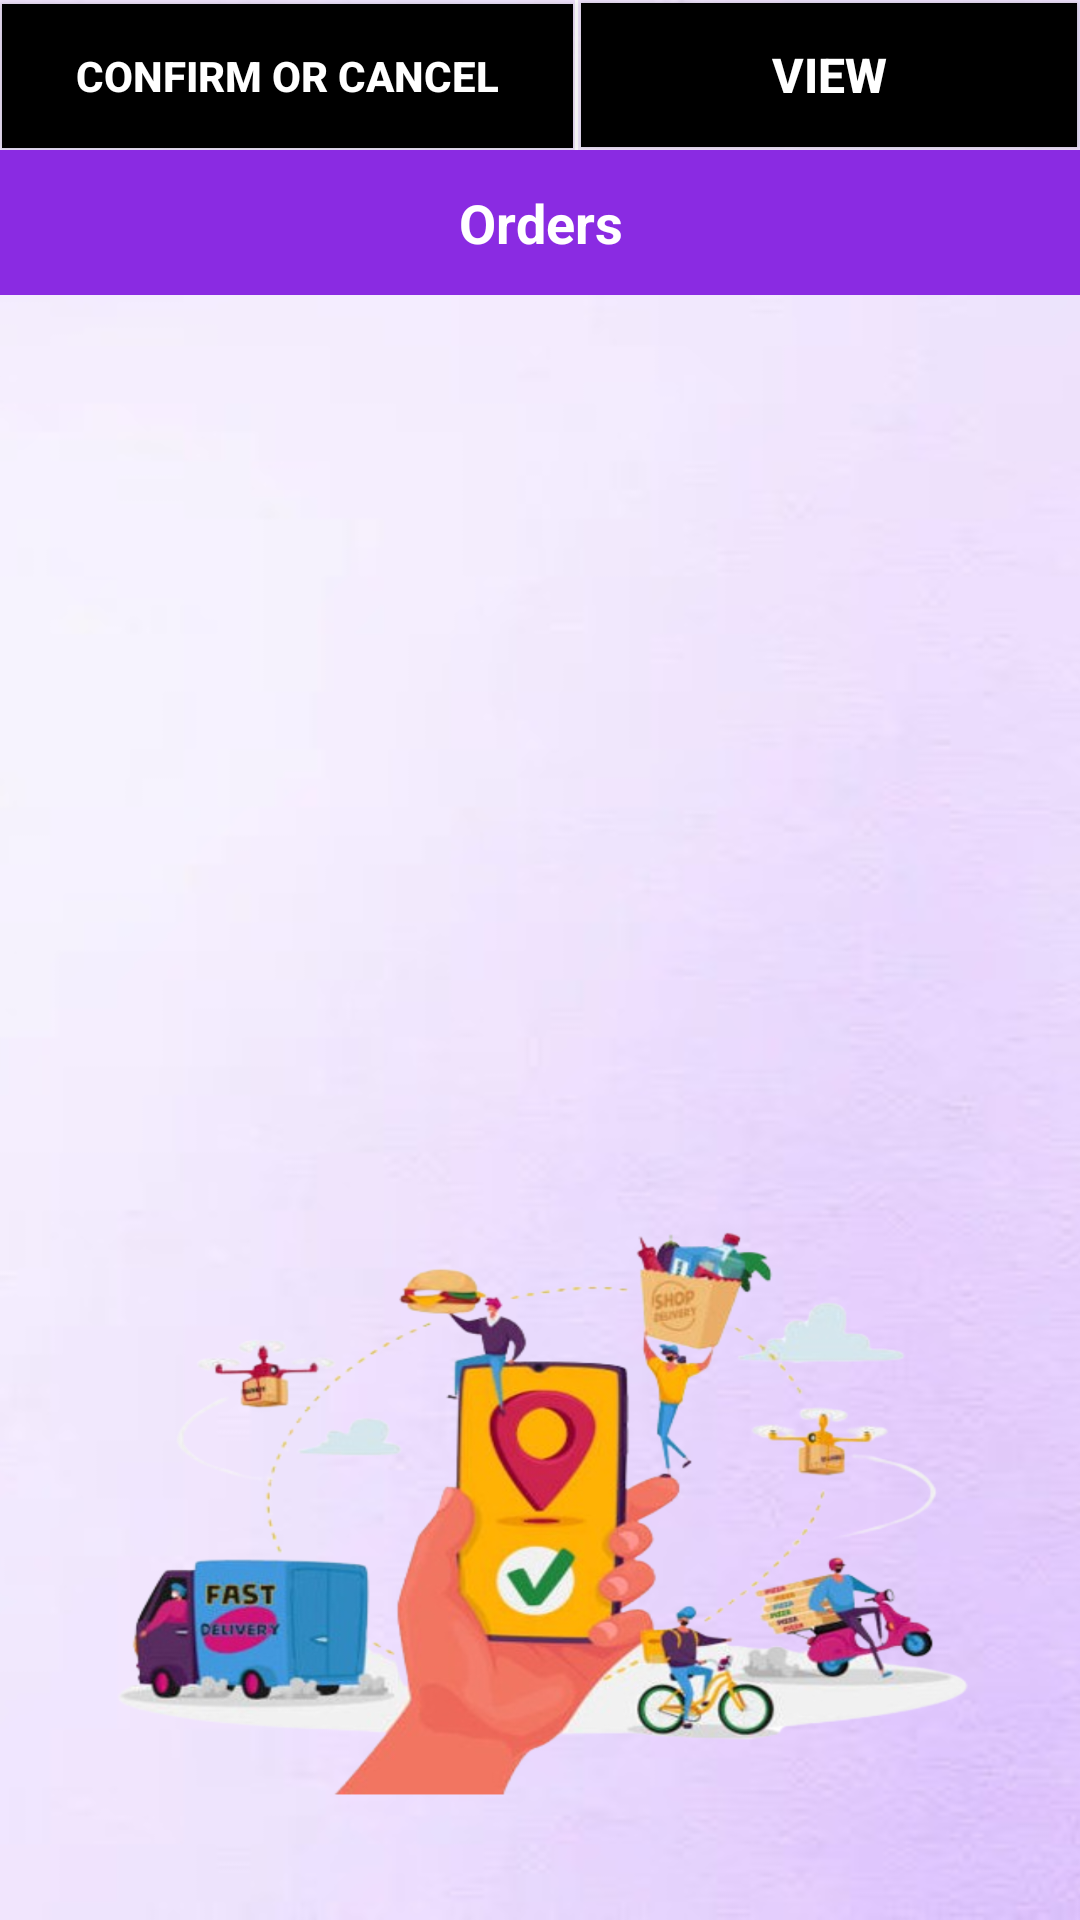

Android layout source for this screen:
<!-- AndroidManifest.xml: application theme Theme.SweetCake -->
<!-- res/layout/activity_view_order.xml -->
<?xml version="1.0" encoding="utf-8"?>
<RelativeLayout
    xmlns:android="http://schemas.android.com/apk/res/android"
    xmlns:app="http://schemas.android.com/apk/res-auto"
    xmlns:tools="http://schemas.android.com/tools"
    android:layout_width="match_parent"
    android:layout_height="match_parent"
    tools:context=".View_order"
    android:background="@drawable/orderviewbg">
    <LinearLayout
        android:id="@+id/line1"
        android:orientation="horizontal"
        android:layout_width="match_parent"
        android:layout_height="wrap_content">


        <Button
            android:id="@+id/viewupdate_data"
            android:layout_width="match_parent"
            android:layout_height="wrap_content"
            android:layout_margin="0.5dp"
            android:layout_marginStart="0.5dp"
            android:layout_marginTop="0.5dp"
            android:layout_marginEnd="0.5dp"
            android:layout_marginBottom="0.5dp"
            android:layout_weight="1"
            android:background="@color/black"
            android:text="CONFIRM OR CANCEL"
            android:textColor="#FFF"
            android:textSize="14sp"
            android:textStyle="bold" />

        <View
            android:background="#fff"
            android:layout_width="1dp"
            android:layout_height="match_parent"/>


        <Button
            android:id="@+id/viewrefresh_data"
            android:layout_width="334dp"
            android:layout_height="wrap_content"
            android:layout_margin="1dp"
            android:layout_weight="1"
            android:background="@color/black"
            android:text="VIEW"
            android:textColor="#FFF"
            android:textSize="16sp"
            android:textStyle="bold" />



    </LinearLayout>

    <TextView
        android:id="@+id/viewdata_list_count"
        android:layout_width="match_parent"
        android:layout_height="wrap_content"
        android:layout_below="@id/line1"
        android:background="@color/primary"
        android:gravity="center"
        android:padding="12dp"
        android:text="Orders"
        android:textColor="#fff"
        android:textSize="18sp"
        android:textStyle="bold" />

    <TextView
        android:id="@+id/viewcall_data_list"
        android:layout_width="match_parent"
        android:layout_height="753dp"
        android:layout_below="@id/viewdata_list_count"
        android:layout_alignParentBottom="true"
        android:layout_marginBottom="0dp"
        android:padding="10dp"
        android:textColor="#000"
        android:textSize="16sp" />


</RelativeLayout>
<!-- resources referenced by this layout -->
<resources>
  <color name="black">#FF000000</color>
  <color name="primary">#8a2be2</color>
  <!-- drawable orderviewbg: png bitmap (drawable, 1029128 bytes) -->
  <style name="Theme.SweetCake" parent="Base.Theme.SweetCake" />
  <style name="Base.Theme.SweetCake" parent="Theme.Material3.DayNight.NoActionBar">
          
          
      </style>
</resources>
